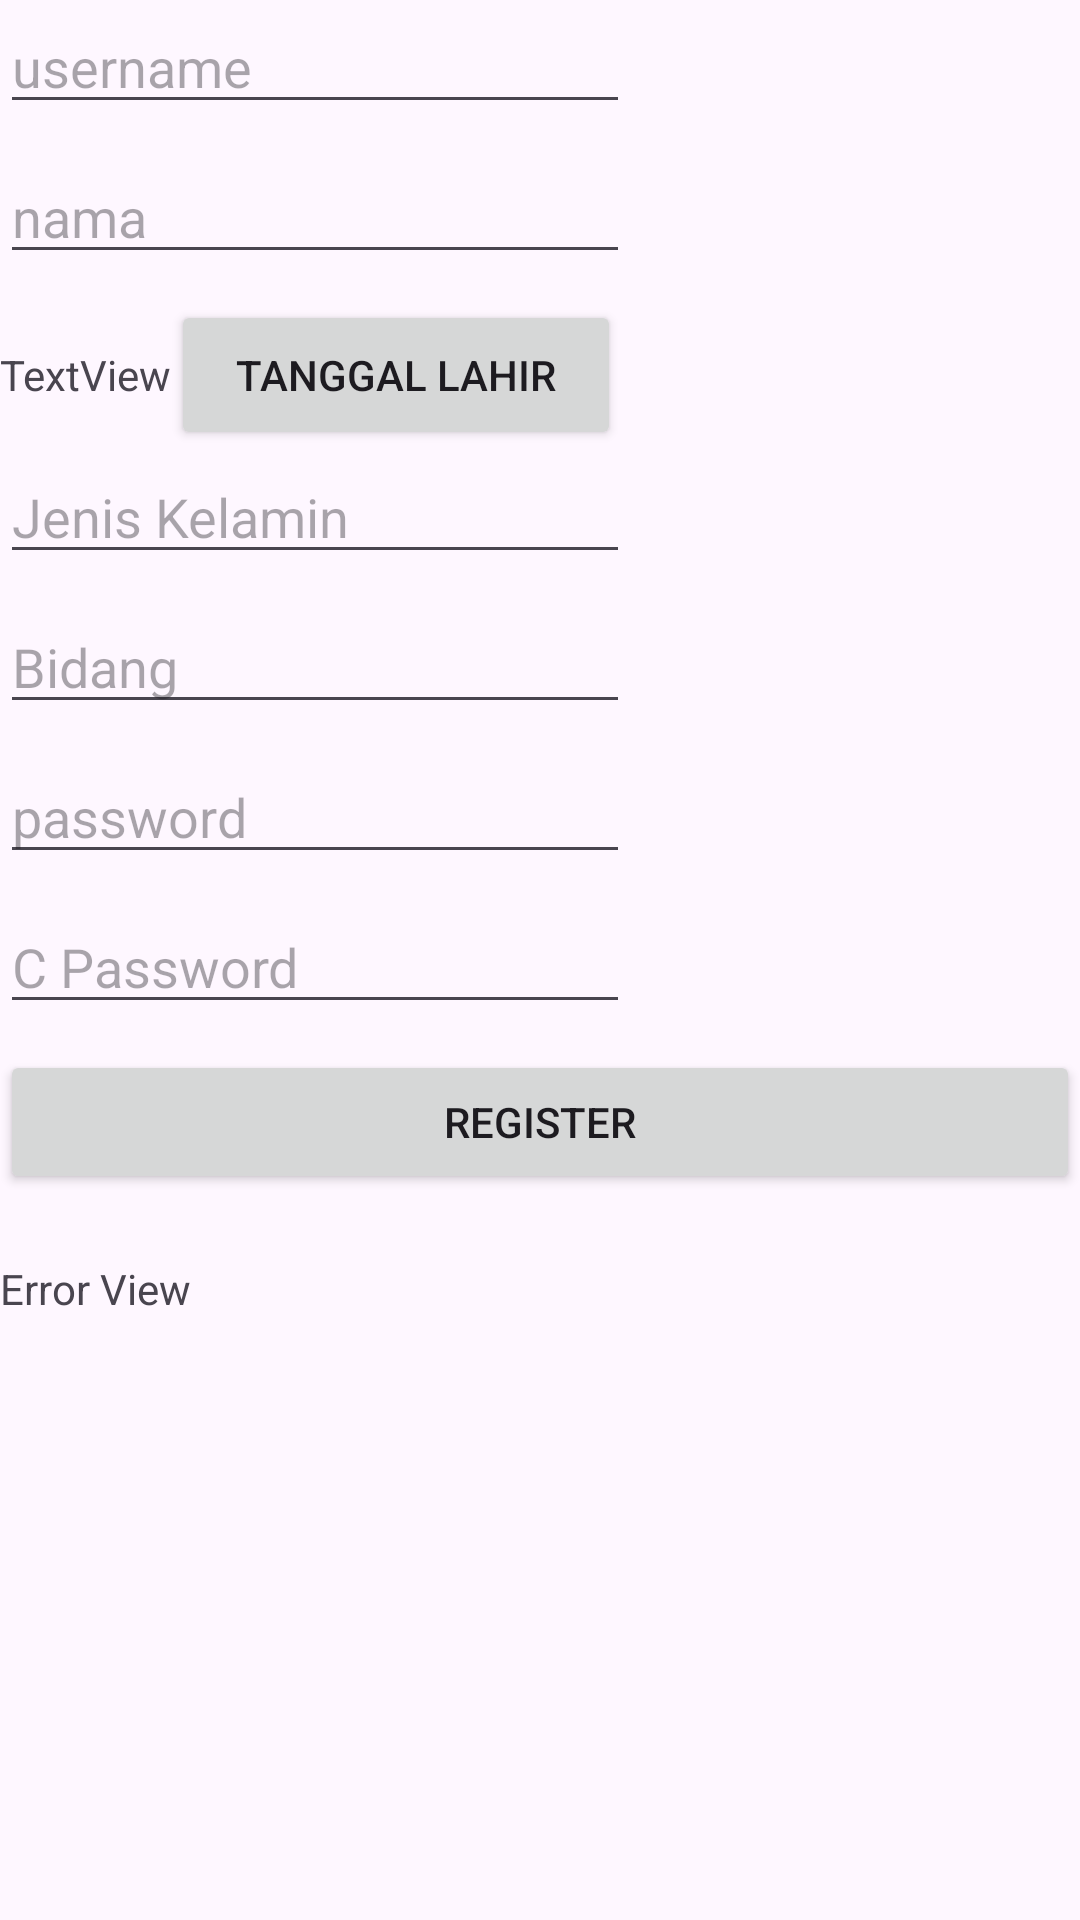

Reconstruct the res/layout file that produces this screen, plus the resources it refers to.
<!-- AndroidManifest.xml: application theme Theme.IMAGERY_VR -->
<!-- res/layout/activity_auth_register.xml -->
<?xml version="1.0" encoding="utf-8"?>
<RelativeLayout xmlns:android="http://schemas.android.com/apk/res/android"
    xmlns:app="http://schemas.android.com/apk/res-auto"
    xmlns:tools="http://schemas.android.com/tools"
    android:id="@+id/main"
    android:layout_width="match_parent"
    android:layout_height="match_parent"
    tools:context=".ui.AuthRegister">

    <EditText
        android:id="@+id/ar_username"
        android:layout_width="wrap_content"
        android:layout_height="wrap_content"
        android:ems="10"
        android:inputType="text"
        android:hint="username"
        tools:layout_editor_absoluteX="34dp"
        tools:layout_editor_absoluteY="35dp" />

    <EditText
        android:id="@+id/ar_nama"
        android:layout_width="wrap_content"
        android:layout_height="wrap_content"
        android:ems="10"
        android:inputType="text"
        android:hint="nama"
        android:layout_marginTop="50dp"
        tools:layout_editor_absoluteX="34dp"
        tools:layout_editor_absoluteY="35dp" />

    <LinearLayout
        android:layout_width="match_parent"
        android:layout_height="wrap_content"
        android:orientation="horizontal"
        android:layout_marginTop="100dp">

        <TextView
            android:id="@+id/ar_date"
            android:layout_width="wrap_content"
            android:layout_height="wrap_content"
            android:text="TextView" />

        <Button
            android:id="@+id/ar_date_btn"
            android:layout_width="150dp"
            android:layout_height="50dp"
            android:text="Tanggal lahir"
            />
    </LinearLayout>

    <EditText
        android:id="@+id/ar_jenis_kelamin"
        android:layout_width="wrap_content"
        android:layout_height="wrap_content"
        android:ems="10"
        android:inputType="text"
        android:hint="Jenis Kelamin"
        android:layout_marginTop="150dp"
        tools:layout_editor_absoluteX="34dp"
        tools:layout_editor_absoluteY="35dp" />

    <EditText
        android:id="@+id/ar_Bidang"
        android:layout_width="wrap_content"
        android:layout_height="wrap_content"
        android:ems="10"
        android:inputType="text"
        android:hint="Bidang"
        android:layout_marginTop="200dp"
        tools:layout_editor_absoluteX="34dp"
        tools:layout_editor_absoluteY="35dp" />

    <EditText
        android:id="@+id/ar_password"
        android:layout_width="wrap_content"
        android:layout_height="wrap_content"
        android:ems="10"
        android:inputType="text"
        android:hint="password"
        android:layout_marginTop="250dp"
        tools:layout_editor_absoluteX="34dp"
        tools:layout_editor_absoluteY="35dp" />

    <EditText
        android:id="@+id/ar_cpassword"
        android:layout_width="wrap_content"
        android:layout_height="wrap_content"
        android:ems="10"
        android:inputType="text"
        android:hint="C Password"
        android:layout_marginTop="300dp"
        tools:layout_editor_absoluteX="34dp"
        tools:layout_editor_absoluteY="35dp" />

    <Button
        android:id="@+id/ar_register_btn"
        android:layout_width="match_parent"
        android:layout_height="wrap_content"
        android:text="Register"
        android:layout_marginTop="350dp"/>

    <TextView
        android:id="@+id/ar_error"
        android:layout_width="match_parent"
        android:layout_height="wrap_content"
        android:ems="10"
        android:layout_marginTop="420dp"
        android:text="Error View"
        />


</RelativeLayout>
<!-- resources referenced by this layout -->
<resources>
  <style name="Theme.IMAGERY_VR" parent="Theme.Material3.DayNight.NoActionBar">
          
          
          <item name="background">@color/sporty_light_grey_bg</item>
      </style>
  <color name="sporty_light_grey_bg">#F5F5F5</color>
</resources>
